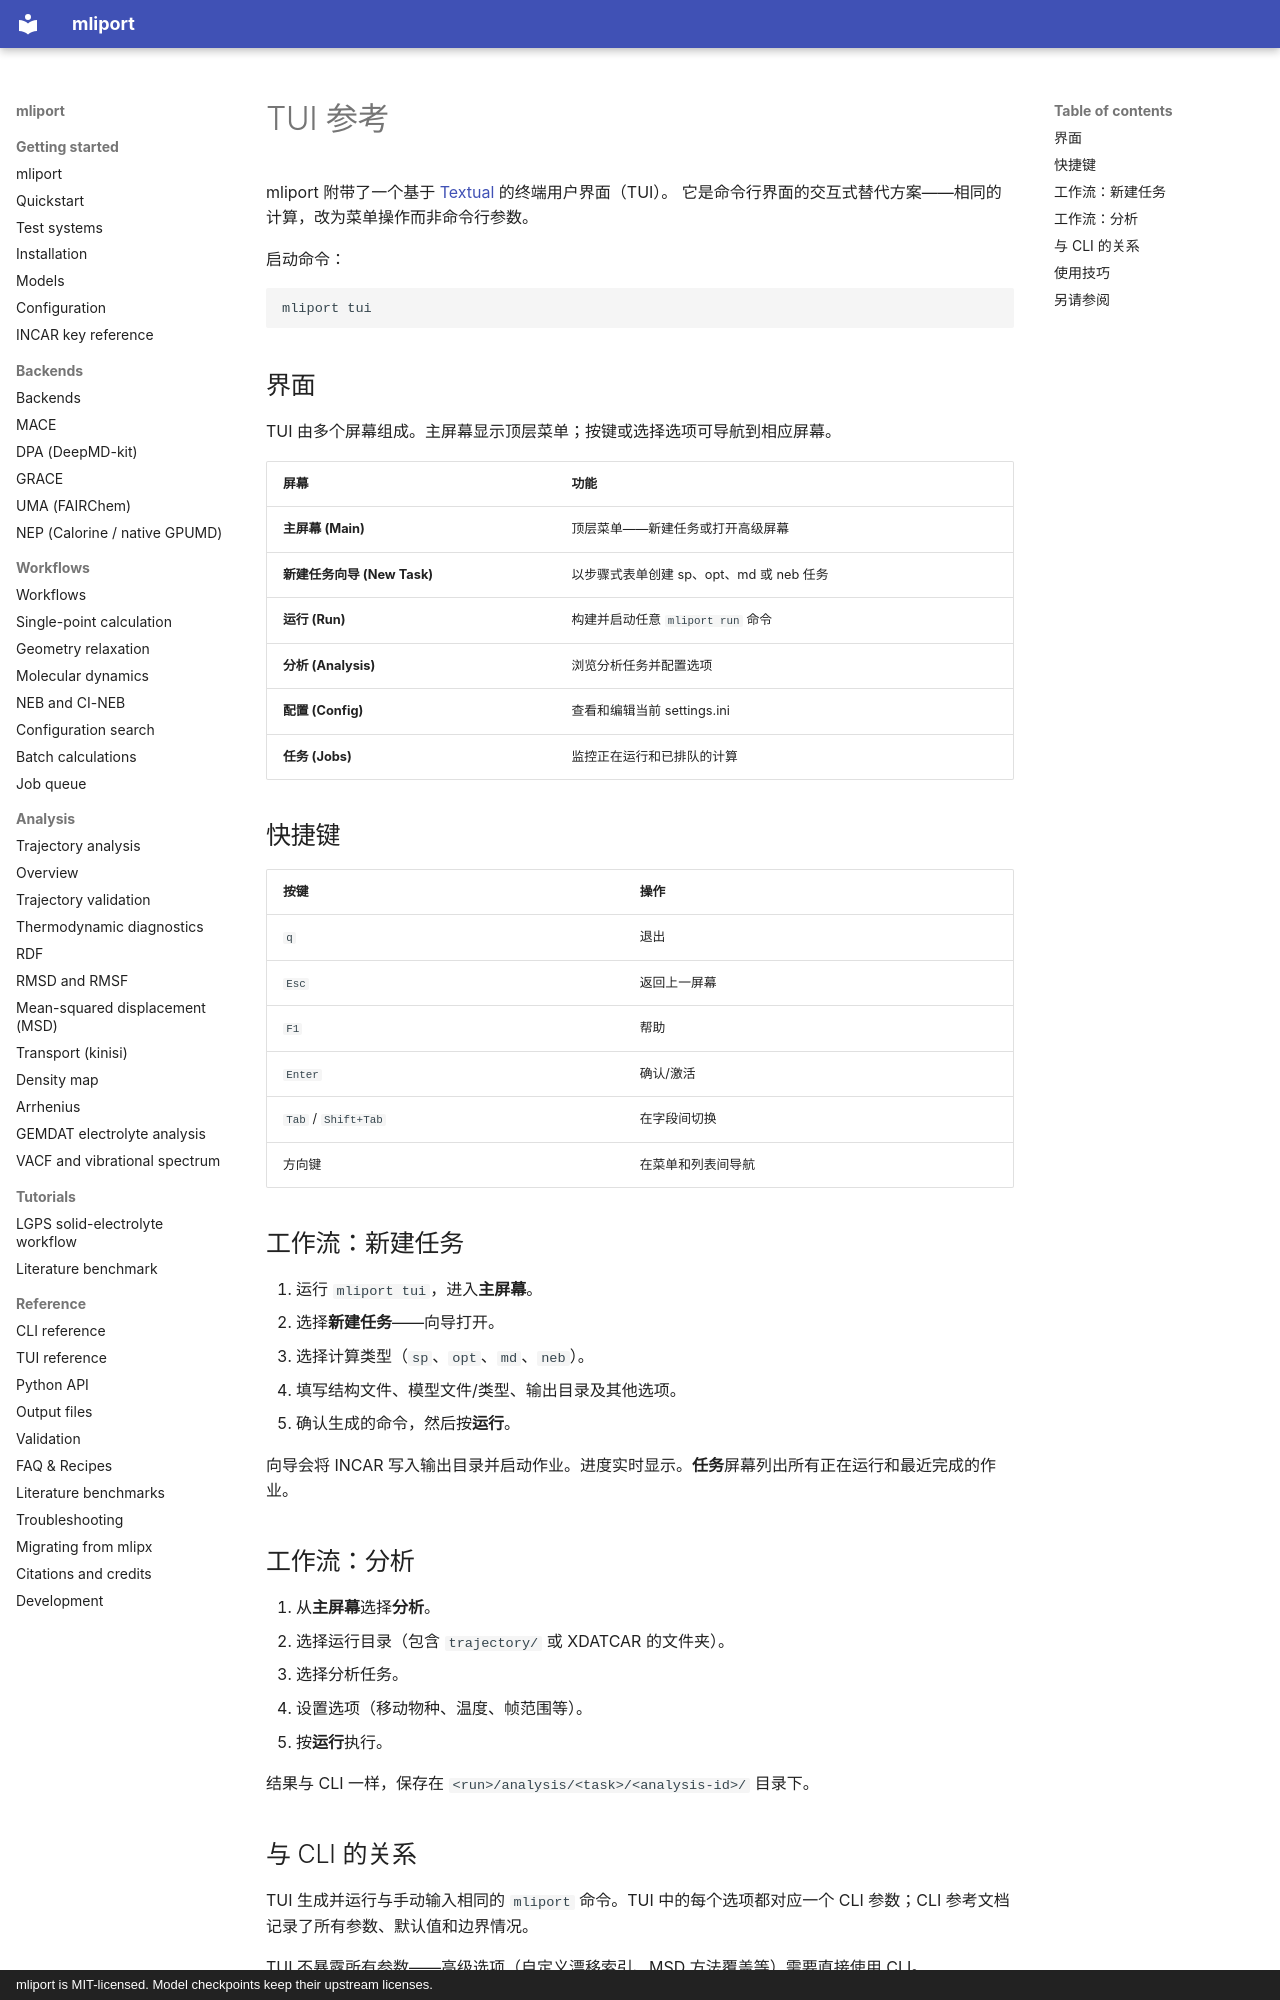

repository: hydrogen1222/mliport · page: tui.zh/index.html · generator: mkdocs · copyright: mliport is MIT-licensed. Model checkpoints keep their upstream licenses.

# TUI 参考

mliport 附带了一个基于 [Textual](https://textual.textualize.io/) 的终端用户界面（TUI）。
它是命令行界面的交互式替代方案——相同的计算，改为菜单操作而非命令行参数。

启动命令：

```bash
mliport tui
```

## 界面

TUI 由多个屏幕组成。主屏幕显示顶层菜单；按键或选择选项可导航到相应屏幕。

| 屏幕 | 功能 |
|---|---|
| **主屏幕 (Main)** | 顶层菜单——新建任务或打开高级屏幕 |
| **新建任务向导 (New Task)** | 以步骤式表单创建 sp、opt、md 或 neb 任务 |
| **运行 (Run)** | 构建并启动任意 `mliport run` 命令 |
| **分析 (Analysis)** | 浏览分析任务并配置选项 |
| **配置 (Config)** | 查看和编辑当前 settings.ini |
| **任务 (Jobs)** | 监控正在运行和已排队的计算 |

## 快捷键

| 按键 | 操作 |
|---|---|
| `q` | 退出 |
| `Esc` | 返回上一屏幕 |
| `F1` | 帮助 |
| `Enter` | 确认/激活 |
| `Tab` / `Shift+Tab` | 在字段间切换 |
| 方向键 | 在菜单和列表间导航 |

## 工作流：新建任务

1. 运行 `mliport tui`，进入**主屏幕**。
2. 选择**新建任务**——向导打开。
3. 选择计算类型（`sp`、`opt`、`md`、`neb`）。
4. 填写结构文件、模型文件/类型、输出目录及其他选项。
5. 确认生成的命令，然后按**运行**。

向导会将 INCAR 写入输出目录并启动作业。进度实时显示。**任务**屏幕列出所有正在运行和最近完成的作业。

## 工作流：分析

1. 从**主屏幕**选择**分析**。
2. 选择运行目录（包含 `trajectory/` 或 XDATCAR 的文件夹）。
3. 选择分析任务。
4. 设置选项（移动物种、温度、帧范围等）。
5. 按**运行**执行。

结果与 CLI 一样，保存在 `<run>/analysis/<task>/<analysis-id>/` 目录下。

## 与 CLI 的关系

TUI 生成并运行与手动输入相同的 `mliport` 命令。TUI 中的每个选项都对应一个 CLI 参数；CLI 参考文档记录了所有参数、默认值和边界情况。

TUI 不暴露所有参数——高级选项（自定义漂移索引、MSD 方法覆盖等）需要直接使用 CLI。
